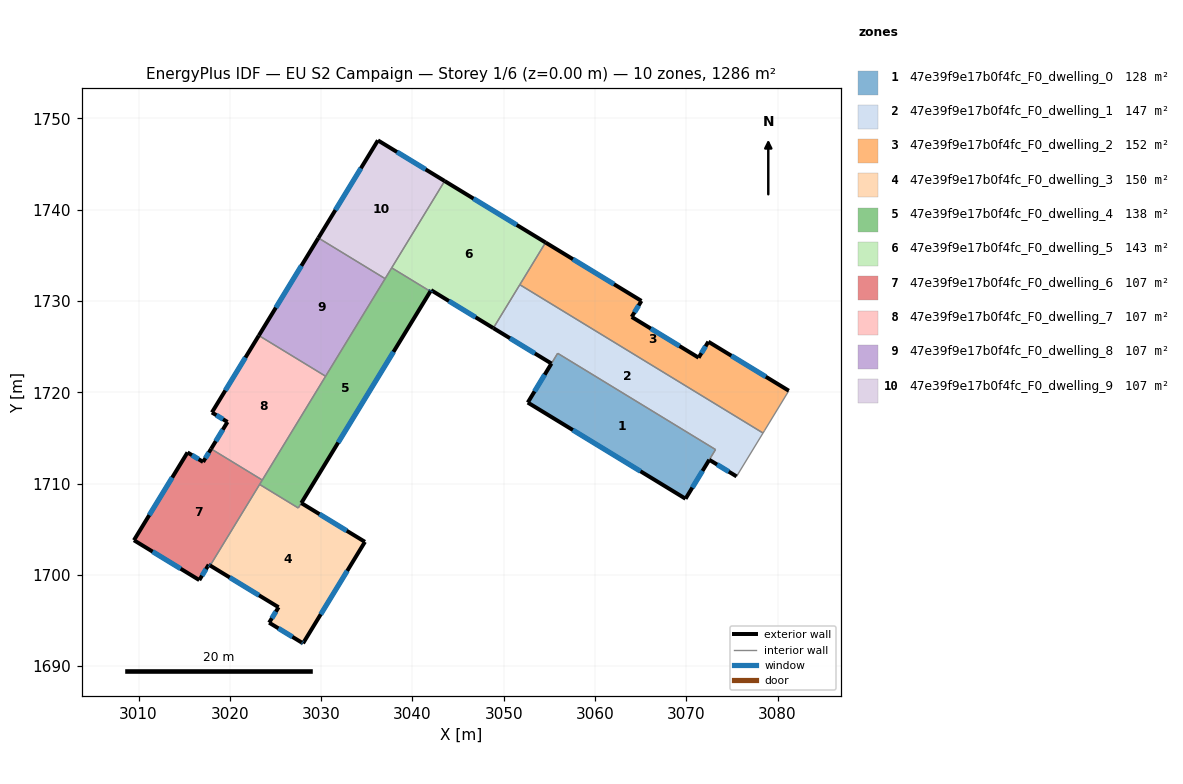
=== STOREY PLAN SPEC (per zone: floor XY polygon, exterior-wall plan segments, windows/doors) ===
zone 1: 47e39f9e17b0f4fc_F0_dwelling_0  (127.8 m²)
  floor: (3073.21, 1713.72) (3069.92, 1708.33) (3052.64, 1718.87) (3055.91, 1724.27)
  exterior wall: (3052.64, 1718.87) – (3069.92, 1708.33)  [20.2 m]
    window: (3057.58, 1715.86) – (3064.99, 1711.34)  [11.2 m²]
  exterior wall: (3055.23, 1723.15) – (3052.64, 1718.87)  [5.0 m]
    window: (3054.49, 1721.92) – (3053.38, 1720.09)  [2.8 m²]
  exterior wall: (3069.92, 1708.33) – (3072.52, 1712.60)  [5.0 m]
    window: (3070.67, 1709.55) – (3071.78, 1711.38)  [2.8 m²]
  interior walls: 3
zone 2: 47e39f9e17b0f4fc_F0_dwelling_1  (147.2 m²)
  floor: (3078.41, 1715.53) (3075.51, 1710.78) (3072.53, 1712.60) (3073.21, 1713.72) (3055.91, 1724.27) (3055.23, 1723.14) (3048.87, 1727.03) (3051.77, 1731.78)
  exterior wall: (3048.87, 1727.03) – (3055.23, 1723.14)  [7.5 m]
    window: (3050.69, 1725.92) – (3053.42, 1724.25)  [4.1 m²]
  exterior wall: (3072.53, 1712.60) – (3075.51, 1710.78)  [3.5 m]
    window: (3073.38, 1712.08) – (3074.66, 1711.30)  [1.9 m²]
  interior walls: 6
zone 3: 47e39f9e17b0f4fc_F0_dwelling_2  (151.5 m²)
  floor: (3072.42, 1725.54) (3081.24, 1720.17) (3078.57, 1715.79) (3078.41, 1715.53) (3051.77, 1731.78) (3051.93, 1732.04) (3054.59, 1736.40) (3065.09, 1730.00) (3064.02, 1728.25) (3071.36, 1723.79)
  exterior wall: (3065.09, 1730.00) – (3054.59, 1736.40)  [12.3 m]
    window: (3062.09, 1731.83) – (3057.59, 1734.57)  [6.8 m²]
  exterior wall: (3064.02, 1728.25) – (3065.09, 1730.00)  [2.1 m]
    window: (3064.33, 1728.75) – (3064.79, 1729.50)  [1.1 m²]
  exterior wall: (3071.36, 1723.79) – (3064.02, 1728.25)  [8.6 m]
    window: (3069.26, 1725.06) – (3066.12, 1726.98)  [4.7 m²]
  exterior wall: (3072.42, 1725.54) – (3071.36, 1723.79)  [2.0 m]
    window: (3072.12, 1725.04) – (3071.66, 1724.29)  [1.1 m²]
  exterior wall: (3081.24, 1720.17) – (3072.42, 1725.54)  [10.3 m]
    window: (3078.72, 1721.70) – (3074.94, 1724.00)  [5.7 m²]
  interior walls: 5
zone 4: 47e39f9e17b0f4fc_F0_dwelling_3  (150.4 m²)
  floor: (3034.80, 1703.61) (3028.02, 1692.50) (3027.87, 1692.59) (3024.31, 1694.76) (3025.34, 1696.45) (3017.85, 1701.02) (3023.27, 1709.90) (3027.50, 1707.32) (3027.83, 1707.86)
  exterior wall: (3017.85, 1701.02) – (3025.34, 1696.45)  [8.8 m]
    window: (3019.99, 1699.71) – (3023.20, 1697.75)  [4.8 m²]
  exterior wall: (3034.80, 1703.61) – (3027.83, 1707.86)  [8.2 m]
    window: (3032.81, 1704.83) – (3029.83, 1706.65)  [4.5 m²]
  exterior wall: (3028.02, 1692.50) – (3034.80, 1703.61)  [13.0 m]
    window: (3029.96, 1695.67) – (3032.87, 1700.44)  [7.2 m²]
  exterior wall: (3027.87, 1692.59) – (3028.02, 1692.50)  [0.2 m]
    window: (3027.91, 1692.56) – (3027.98, 1692.52)  [0.1 m²]
  exterior wall: (3024.31, 1694.76) – (3027.87, 1692.59)  [4.2 m]
    window: (3025.33, 1694.14) – (3026.85, 1693.21)  [2.3 m²]
  exterior wall: (3025.34, 1696.45) – (3024.31, 1694.76)  [2.0 m]
    window: (3025.05, 1695.97) – (3024.61, 1695.24)  [1.1 m²]
  interior walls: 3
zone 5: 47e39f9e17b0f4fc_F0_dwelling_4  (137.8 m²)
  floor: (3041.97, 1731.05) (3027.50, 1707.32) (3023.27, 1709.90) (3037.74, 1733.63)
  exterior wall: (3027.84, 1707.87) – (3041.97, 1731.05)  [27.1 m]
    window: (3031.88, 1714.49) – (3037.93, 1724.42)  [15.0 m²]
  interior walls: 7
zone 6: 47e39f9e17b0f4fc_F0_dwelling_5  (142.9 m²)
  floor: (3054.59, 1736.40) (3048.87, 1727.03) (3042.05, 1731.18) (3041.97, 1731.05) (3037.74, 1733.63) (3043.54, 1743.14)
  exterior wall: (3054.59, 1736.40) – (3043.54, 1743.14)  [12.9 m]
    window: (3051.43, 1738.33) – (3046.69, 1741.21)  [7.1 m²]
  exterior wall: (3042.05, 1731.18) – (3048.87, 1727.03)  [8.0 m]
    window: (3044.00, 1729.99) – (3046.92, 1728.21)  [4.4 m²]
  exterior wall: (3041.97, 1731.05) – (3042.05, 1731.18)  [0.2 m]
    window: (3041.99, 1731.08) – (3042.03, 1731.14)  [0.1 m²]
  interior walls: 5
zone 7: 47e39f9e17b0f4fc_F0_dwelling_6  (107.2 m²)
  floor: (3023.56, 1710.38) (3017.85, 1701.02) (3017.69, 1701.11) (3016.66, 1699.42) (3009.50, 1703.79) (3015.37, 1713.41) (3017.08, 1712.37) (3017.95, 1713.80)
  exterior wall: (3017.08, 1712.37) – (3015.37, 1713.41)  [2.0 m]
    window: (3016.59, 1712.66) – (3015.86, 1713.11)  [1.1 m²]
  exterior wall: (3017.95, 1713.80) – (3017.08, 1712.37)  [1.7 m]
    window: (3017.70, 1713.39) – (3017.33, 1712.77)  [0.9 m²]
  exterior wall: (3017.69, 1701.11) – (3017.85, 1701.02)  [0.2 m]
    window: (3017.74, 1701.09) – (3017.80, 1701.05)  [0.1 m²]
  exterior wall: (3016.66, 1699.42) – (3017.69, 1701.11)  [2.0 m]
    window: (3016.95, 1699.91) – (3017.40, 1700.63)  [1.1 m²]
  exterior wall: (3009.50, 1703.79) – (3016.66, 1699.42)  [8.4 m]
    window: (3011.55, 1702.54) – (3014.61, 1700.67)  [4.6 m²]
  exterior wall: (3015.37, 1713.41) – (3009.50, 1703.79)  [11.3 m]
    window: (3013.69, 1710.66) – (3011.18, 1706.54)  [6.2 m²]
  interior walls: 3
zone 8: 47e39f9e17b0f4fc_F0_dwelling_7  (107.2 m²)
  floor: (3030.49, 1721.75) (3023.56, 1710.38) (3017.95, 1713.80) (3019.75, 1716.74) (3018.04, 1717.79) (3023.18, 1726.21)
  exterior wall: (3019.75, 1716.74) – (3017.95, 1713.80)  [3.4 m]
    window: (3019.23, 1715.90) – (3018.47, 1714.64)  [1.9 m²]
  exterior wall: (3018.04, 1717.79) – (3019.75, 1716.74)  [2.0 m]
    window: (3018.53, 1717.49) – (3019.26, 1717.04)  [1.1 m²]
  exterior wall: (3023.18, 1726.21) – (3018.04, 1717.79)  [9.9 m]
    window: (3021.71, 1723.80) – (3019.51, 1720.19)  [5.4 m²]
  interior walls: 3
zone 9: 47e39f9e17b0f4fc_F0_dwelling_8  (107.2 m²)
  floor: (3037.01, 1732.44) (3030.49, 1721.75) (3023.18, 1726.21) (3029.70, 1736.90)
  exterior wall: (3029.70, 1736.90) – (3023.18, 1726.21)  [12.5 m]
    window: (3027.84, 1733.85) – (3025.05, 1729.27)  [6.9 m²]
  interior walls: 3
zone 10: 47e39f9e17b0f4fc_F0_dwelling_9  (107.2 m²)
  floor: (3043.54, 1743.14) (3037.01, 1732.44) (3029.70, 1736.90) (3036.23, 1747.59)
  exterior wall: (3036.23, 1747.59) – (3029.70, 1736.90)  [12.5 m]
    window: (3034.36, 1744.54) – (3031.57, 1739.96)  [6.9 m²]
  exterior wall: (3043.54, 1743.14) – (3036.23, 1747.59)  [8.6 m]
    window: (3041.45, 1744.41) – (3038.32, 1746.32)  [4.7 m²]
  interior walls: 3

=== DERIVED (storey summary) ===
Building: EU S2 Campaign
Storey: 1 of 6  (floor level z = 0.00 m)
Storey gross floor area: 1286.4 m²
Zones on this storey: 10
  - 47e39f9e17b0f4fc_F0_dwelling_0: floor 127.8 m²; exterior wall 30.2 m (90.7 m²); 3 window(s) 16.7 m²; WWR 18.4%
  - 47e39f9e17b0f4fc_F0_dwelling_1: floor 147.2 m²; exterior wall 11.0 m (32.9 m²); 2 window(s) 6.0 m²; WWR 18.4%
  - 47e39f9e17b0f4fc_F0_dwelling_2: floor 151.5 m²; exterior wall 35.3 m (105.9 m²); 5 window(s) 19.5 m²; WWR 18.4%
  - 47e39f9e17b0f4fc_F0_dwelling_3: floor 150.4 m²; exterior wall 36.3 m (108.9 m²); 6 window(s) 20.0 m²; WWR 18.4%
  - 47e39f9e17b0f4fc_F0_dwelling_4: floor 137.8 m²; exterior wall 27.1 m (81.4 m²); 1 window(s) 15.0 m²; WWR 18.4%
  - 47e39f9e17b0f4fc_F0_dwelling_5: floor 142.9 m²; exterior wall 21.1 m (63.3 m²); 3 window(s) 11.6 m²; WWR 18.4%
  - 47e39f9e17b0f4fc_F0_dwelling_6: floor 107.2 m²; exterior wall 25.5 m (76.5 m²); 6 window(s) 14.1 m²; WWR 18.4%
  - 47e39f9e17b0f4fc_F0_dwelling_7: floor 107.2 m²; exterior wall 15.3 m (46.0 m²); 3 window(s) 8.4 m²; WWR 18.4%
  - 47e39f9e17b0f4fc_F0_dwelling_8: floor 107.2 m²; exterior wall 12.5 m (37.6 m²); 1 window(s) 6.9 m²; WWR 18.4%
  - 47e39f9e17b0f4fc_F0_dwelling_9: floor 107.2 m²; exterior wall 21.1 m (63.2 m²); 2 window(s) 11.6 m²; WWR 18.4%
Zone adjacency (shared interzone walls):
  - 47e39f9e17b0f4fc_F0_dwelling_0 ↔ 47e39f9e17b0f4fc_F0_dwelling_1
  - 47e39f9e17b0f4fc_F0_dwelling_1 ↔ 47e39f9e17b0f4fc_F0_dwelling_2
  - 47e39f9e17b0f4fc_F0_dwelling_1 ↔ 47e39f9e17b0f4fc_F0_dwelling_5
  - 47e39f9e17b0f4fc_F0_dwelling_2 ↔ 47e39f9e17b0f4fc_F0_dwelling_5
  - 47e39f9e17b0f4fc_F0_dwelling_3 ↔ 47e39f9e17b0f4fc_F0_dwelling_4
  - 47e39f9e17b0f4fc_F0_dwelling_3 ↔ 47e39f9e17b0f4fc_F0_dwelling_6
  - 47e39f9e17b0f4fc_F0_dwelling_4 ↔ 47e39f9e17b0f4fc_F0_dwelling_5
  - 47e39f9e17b0f4fc_F0_dwelling_4 ↔ 47e39f9e17b0f4fc_F0_dwelling_6
  - 47e39f9e17b0f4fc_F0_dwelling_4 ↔ 47e39f9e17b0f4fc_F0_dwelling_7
  - 47e39f9e17b0f4fc_F0_dwelling_4 ↔ 47e39f9e17b0f4fc_F0_dwelling_8
  - 47e39f9e17b0f4fc_F0_dwelling_4 ↔ 47e39f9e17b0f4fc_F0_dwelling_9
  - 47e39f9e17b0f4fc_F0_dwelling_5 ↔ 47e39f9e17b0f4fc_F0_dwelling_9
  - 47e39f9e17b0f4fc_F0_dwelling_6 ↔ 47e39f9e17b0f4fc_F0_dwelling_7
  - 47e39f9e17b0f4fc_F0_dwelling_7 ↔ 47e39f9e17b0f4fc_F0_dwelling_8
  - 47e39f9e17b0f4fc_F0_dwelling_8 ↔ 47e39f9e17b0f4fc_F0_dwelling_9